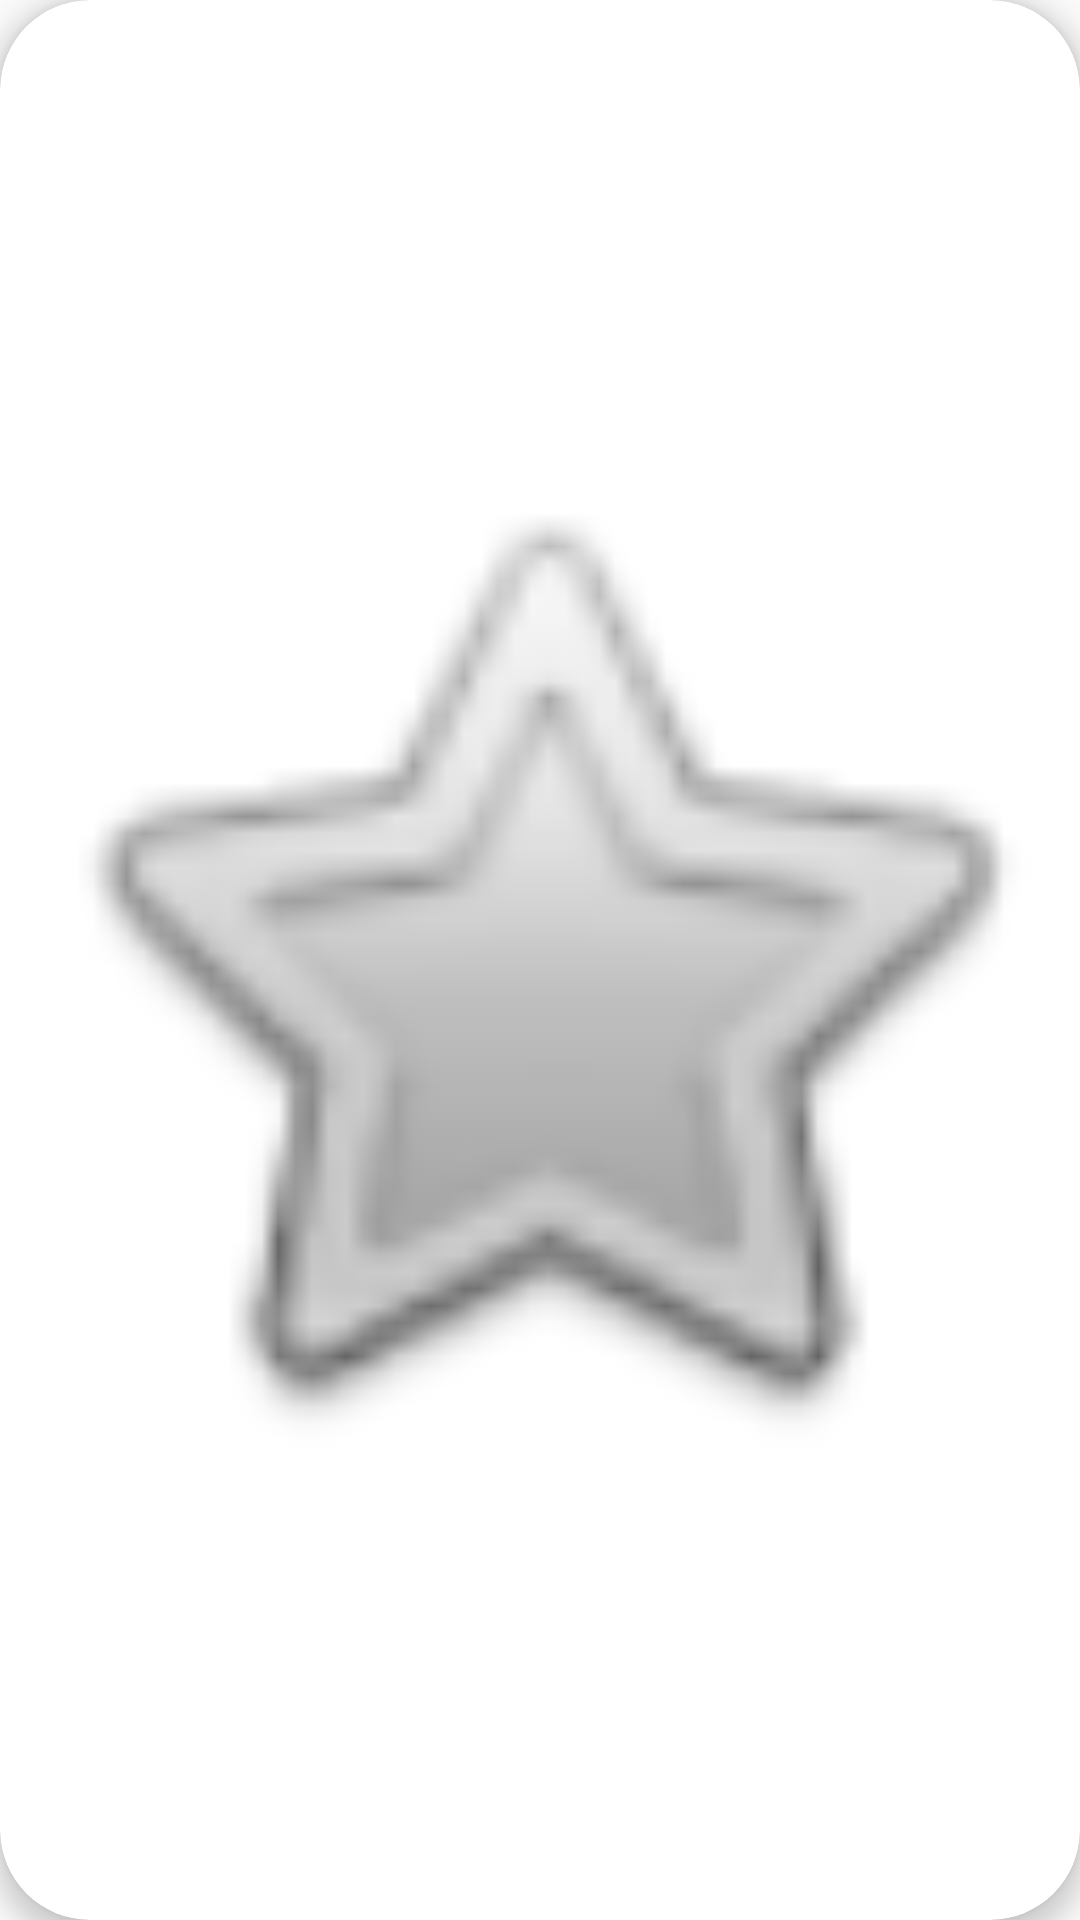

This screen was rendered from an Android layout file. Write that file and the resources it references.
<!-- AndroidManifest.xml: application theme AppTheme -->
<!-- res/layout/modelo_gridview2.xml -->
<?xml version="1.0" encoding="utf-8"?>
<androidx.cardview.widget.CardView
    xmlns:android="http://schemas.android.com/apk/res/android"
    android:orientation="vertical"
    android:layout_width="wrap_content"
    xmlns:card_view="http://schemas.android.com/apk/res-auto"
         card_view:cardElevation="5dp"
    card_view:cardCornerRadius="30dp"
    android:foreground="?attr/selectableItemBackground"
    android:layout_height="wrap_content">

    <RelativeLayout
        android:layout_width="match_parent"

          android:layout_height="match_parent">

        <ImageView
            android:id="@+id/imagen"
            android:src="@android:drawable/btn_star"
           android:layout_centerInParent="true"
            android:layout_width="match_parent"

             android:layout_height="match_parent" />


    </RelativeLayout>

</androidx.cardview.widget.CardView>
<!-- resources referenced by this layout -->
<resources>
  <style name="AppTheme" parent="Theme.AppCompat.Light.NoActionBar">
          
          <item name="colorPrimary">@color/colorPrimary</item>
          <item name="colorPrimaryDark">@color/colorPrimaryDark</item>
          <item name="colorAccent">@color/colorAccent</item>
      </style>
  <color name="colorPrimary">#2196f3</color>
  <color name="colorPrimaryDark">#2196f3</color>
  <color name="colorAccent">#0026ca</color>
</resources>
